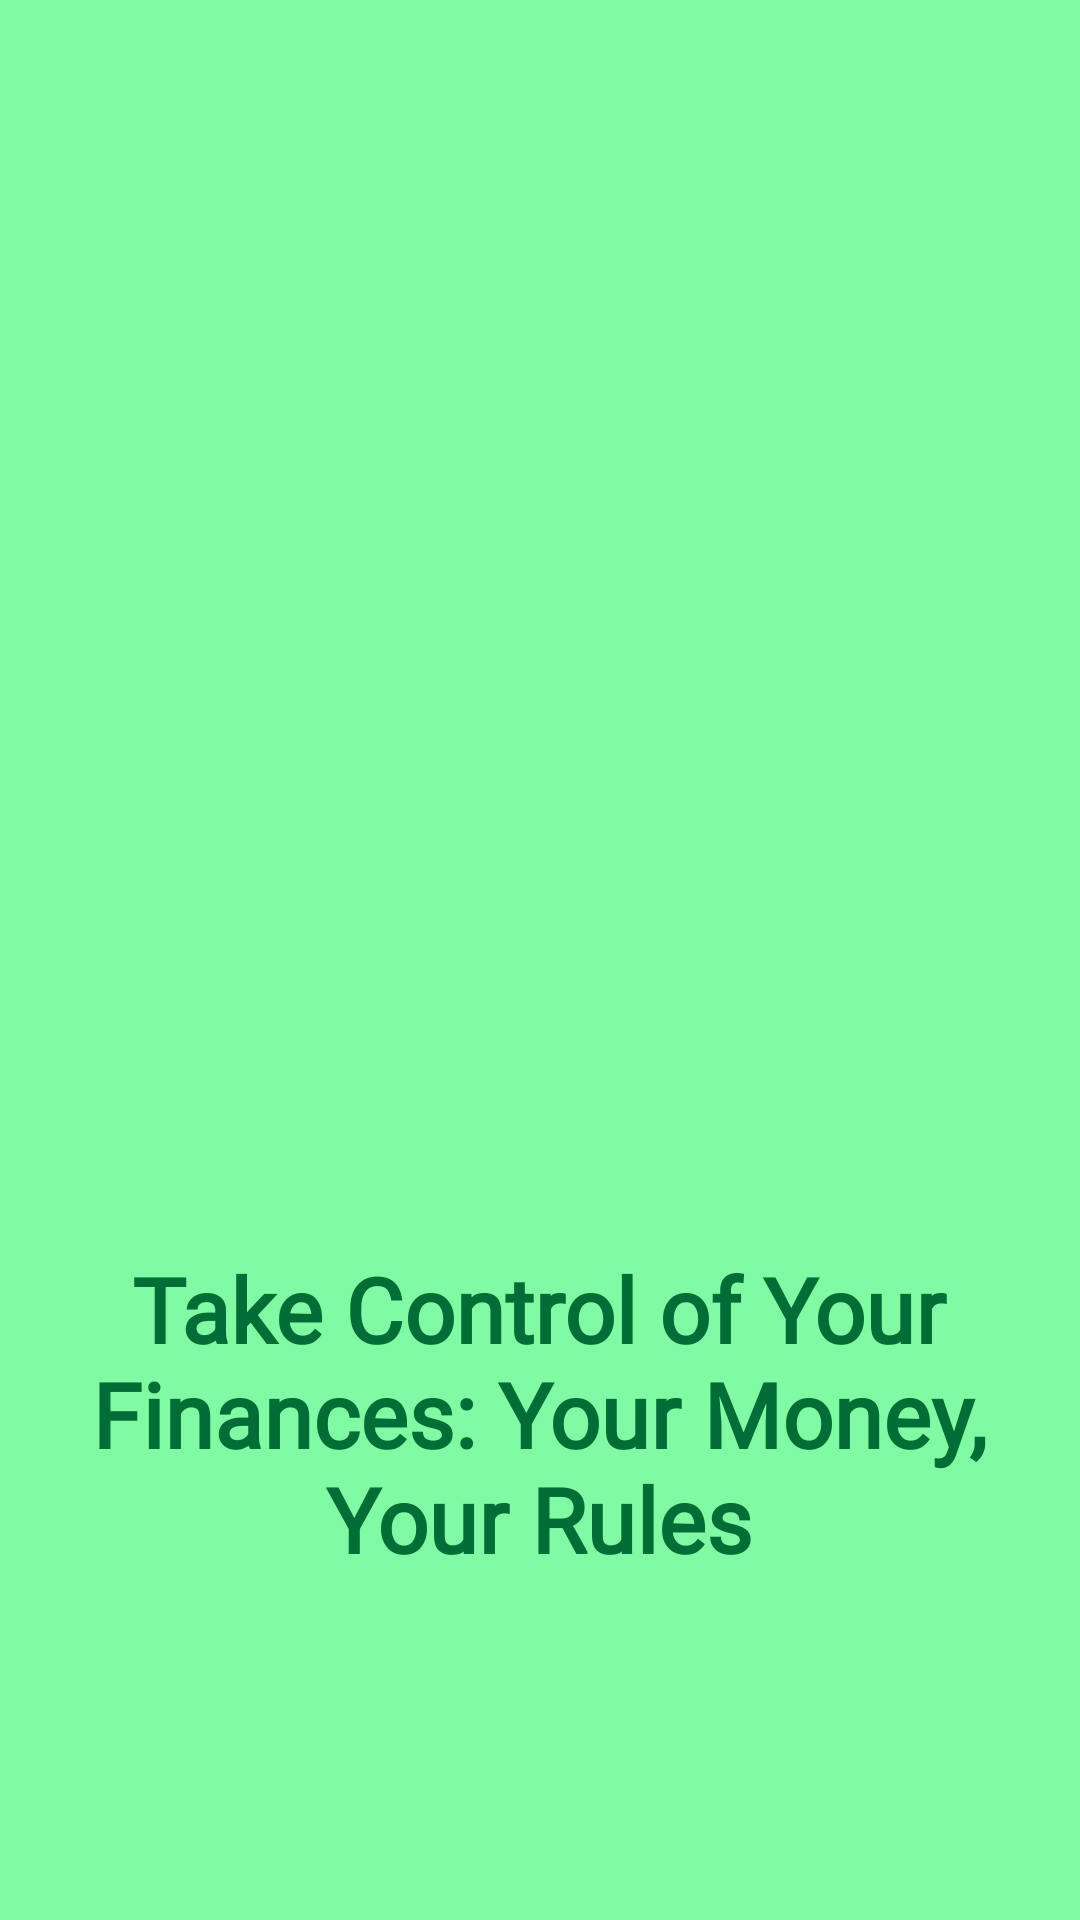

Here is an Android app screen rendered from its layout file. Give the layout XML and the strings, colors and styles it references.
<!-- AndroidManifest.xml: application theme AppTheme -->
<!-- res/layout/activity_screen.xml -->
<?xml version="1.0" encoding="utf-8"?>
<androidx.constraintlayout.widget.ConstraintLayout xmlns:android="http://schemas.android.com/apk/res/android"
    xmlns:app="http://schemas.android.com/apk/res-auto"
    xmlns:tools="http://schemas.android.com/tools"
    android:layout_width="match_parent"
    android:layout_height="match_parent"
    android:background="@color/md_theme_light_primaryContainer">

    <androidx.constraintlayout.widget.Guideline
        android:id="@+id/guideline2"
        android:layout_width="wrap_content"
        android:layout_height="wrap_content"
        android:orientation="horizontal"
        app:layout_constraintGuide_begin="481dp" />

    <TextView
        android:id="@+id/introTitle"
        android:layout_width="300dp"
        android:layout_height="130dp"
        android:layout_marginStart="16dp"
        android:layout_marginEnd="16dp"
        android:fontFamily="@font/lexend"
        android:text="Take Control of Your Finances: Your Money, Your Rules"
        android:textColor="@color/md_theme_light_primary"
        android:textAlignment="center"
        android:textSize="30dp"
        android:textStyle="bold"
        app:layout_constraintBottom_toTopOf="@+id/guideline2"
        app:layout_constraintEnd_toEndOf="parent"
        app:layout_constraintHorizontal_bias="0.493"
        app:layout_constraintStart_toStartOf="parent"
        app:layout_constraintTop_toTopOf="@+id/guideline2"
        app:layout_constraintVertical_bias="0.837" />

    <ImageView
        android:id="@+id/info1pic1"
        android:layout_width="350dp"
        android:layout_height="350dp"
        android:layout_marginStart="8dp"
        android:layout_marginEnd="8dp"
        android:layout_marginBottom="32dp"
        app:layout_constraintBottom_toTopOf="@+id/introTitle"
        app:layout_constraintEnd_toEndOf="parent"
        app:layout_constraintHorizontal_bias="0.498"
        app:layout_constraintStart_toStartOf="parent"
        tools:srcCompat="@tools:sample/avatars" />

</androidx.constraintlayout.widget.ConstraintLayout>
<!-- resources referenced by this layout -->
<resources>
  <color name="md_theme_light_primary">#006D36</color>
  <color name="md_theme_light_primaryContainer">#80FBA4</color>
  <style name="AppTheme" parent="Base.AppTheme">
          
          <item name="colorPrimary">@color/md_theme_light_primary</item>
      </style>
</resources>
